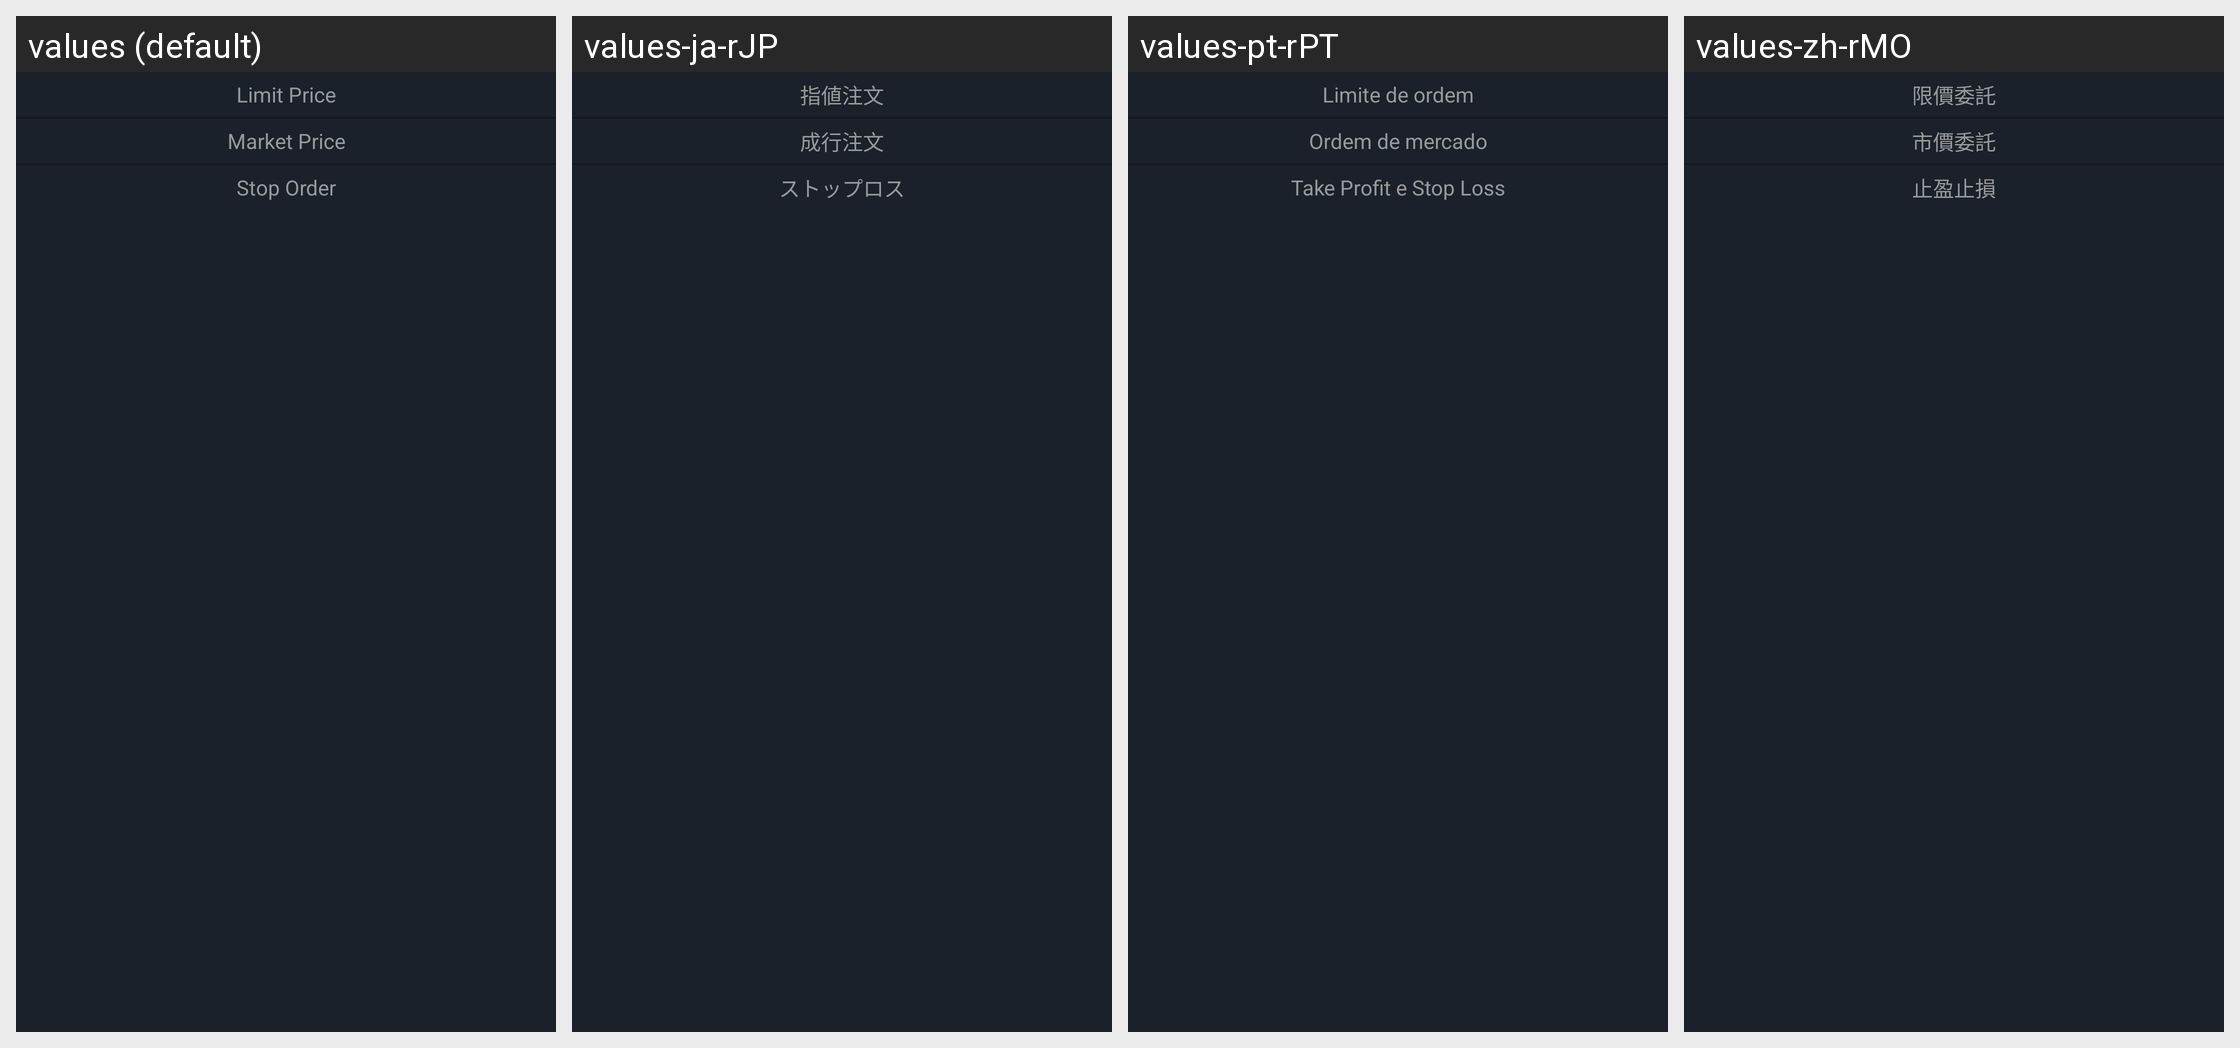

The same Android screen rendered under several of its app's locales, left to right. List the strings drawn on it with the default value and each locale's translation.
Android screen res/layout/pop_six_entrust.xml rendered under 4 locales, left to right: values (default), values-ja-rJP, values-pt-rPT, values-zh-rMO. Device: Nexus 5 (rendered at 1080×1920; each locale shown at half size, 540×960, under a caption strip naming it); theme AppTheme.StartingWindowTheme.
Other locales in the repository, not shown: values-de-rDE, values-en, values-es-rES, values-fr-rFR, values-it-rIT, values-ko-rKR, values-zh-rCN, values-zh-rTW.
Strings drawn on this screen, with the default value and each locale's value (text and hints the layout hard-codes, and strings that could not be matched under every locale, appear in the picture but are not listed):

text_limit_entrust
  values: Limit Price
  values-ja-rJP: 指値注文
  values-pt-rPT: Limite de ordem
  values-zh-rMO: 限價委託

text_Market_entrust
  values: Market Price
  values-ja-rJP: 成行注文
  values-pt-rPT: Ordem de mercado
  values-zh-rMO: 市價委託

text_plan_entrust
  values: Stop Order
  values-ja-rJP: ストップロス
  values-pt-rPT: Take Profit e Stop Loss
  values-zh-rMO: 止盈止損
